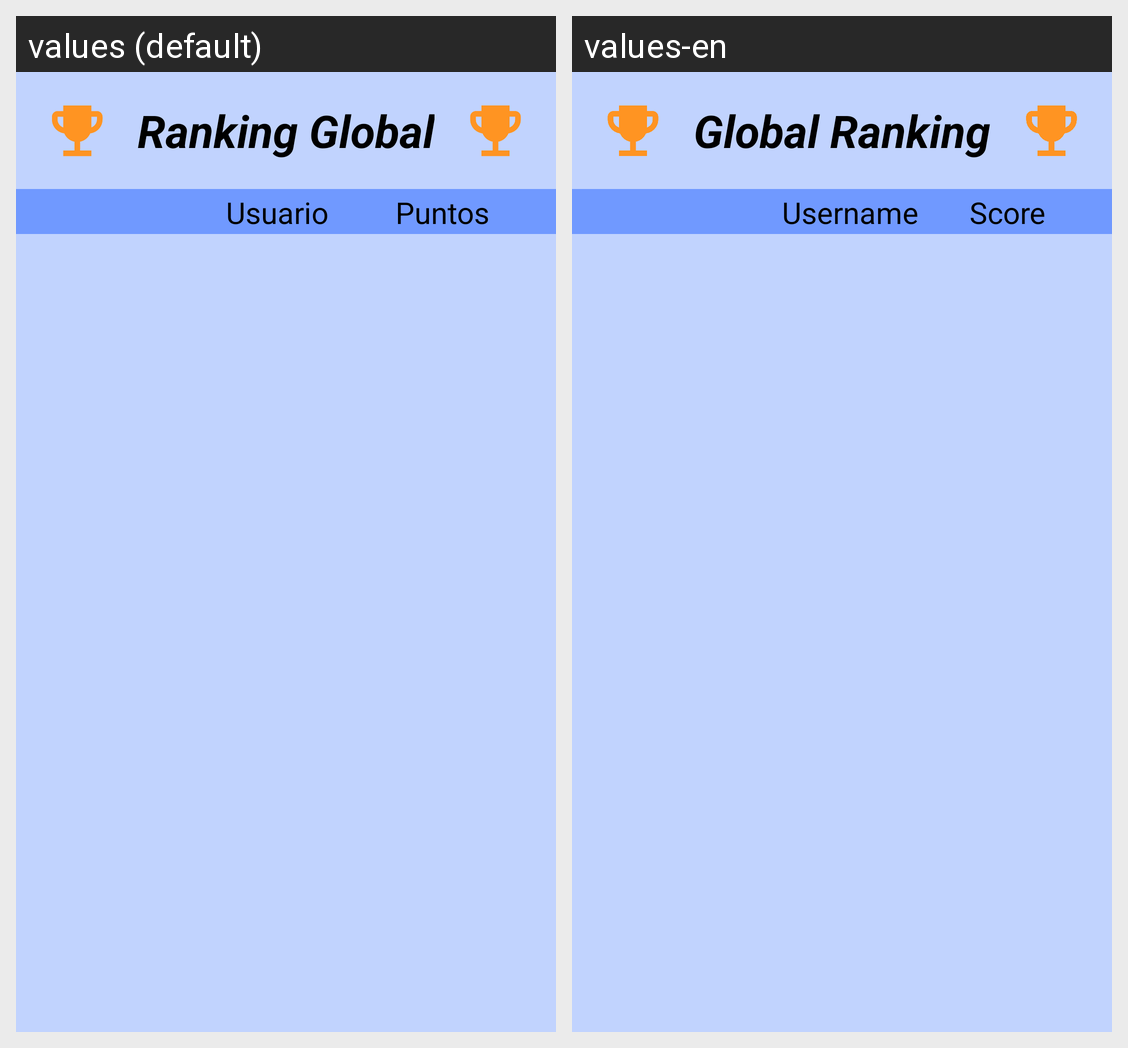

This grid shows one Android layout under two languages. Give, for every string resource on the screen, its name, the default text and each shown locale's text.
Android screen res/layout/fragment_leaderboard.xml rendered under 2 locales, left to right: values (default), values-en. Device: Nexus 5 (rendered at 1080×1920; each locale shown at half size, 540×960, under a caption strip naming it); theme Theme.RankCity.
Strings drawn on this screen, with the default value and each locale's value (text and hints the layout hard-codes, and strings that could not be matched under every locale, appear in the picture but are not listed):

header_leaderboard
  values: Ranking Global
  values-en: Global Ranking

header_name_user
  values: Usuario
  values-en: Username

header_score
  values: Puntos
  values-en: Score
